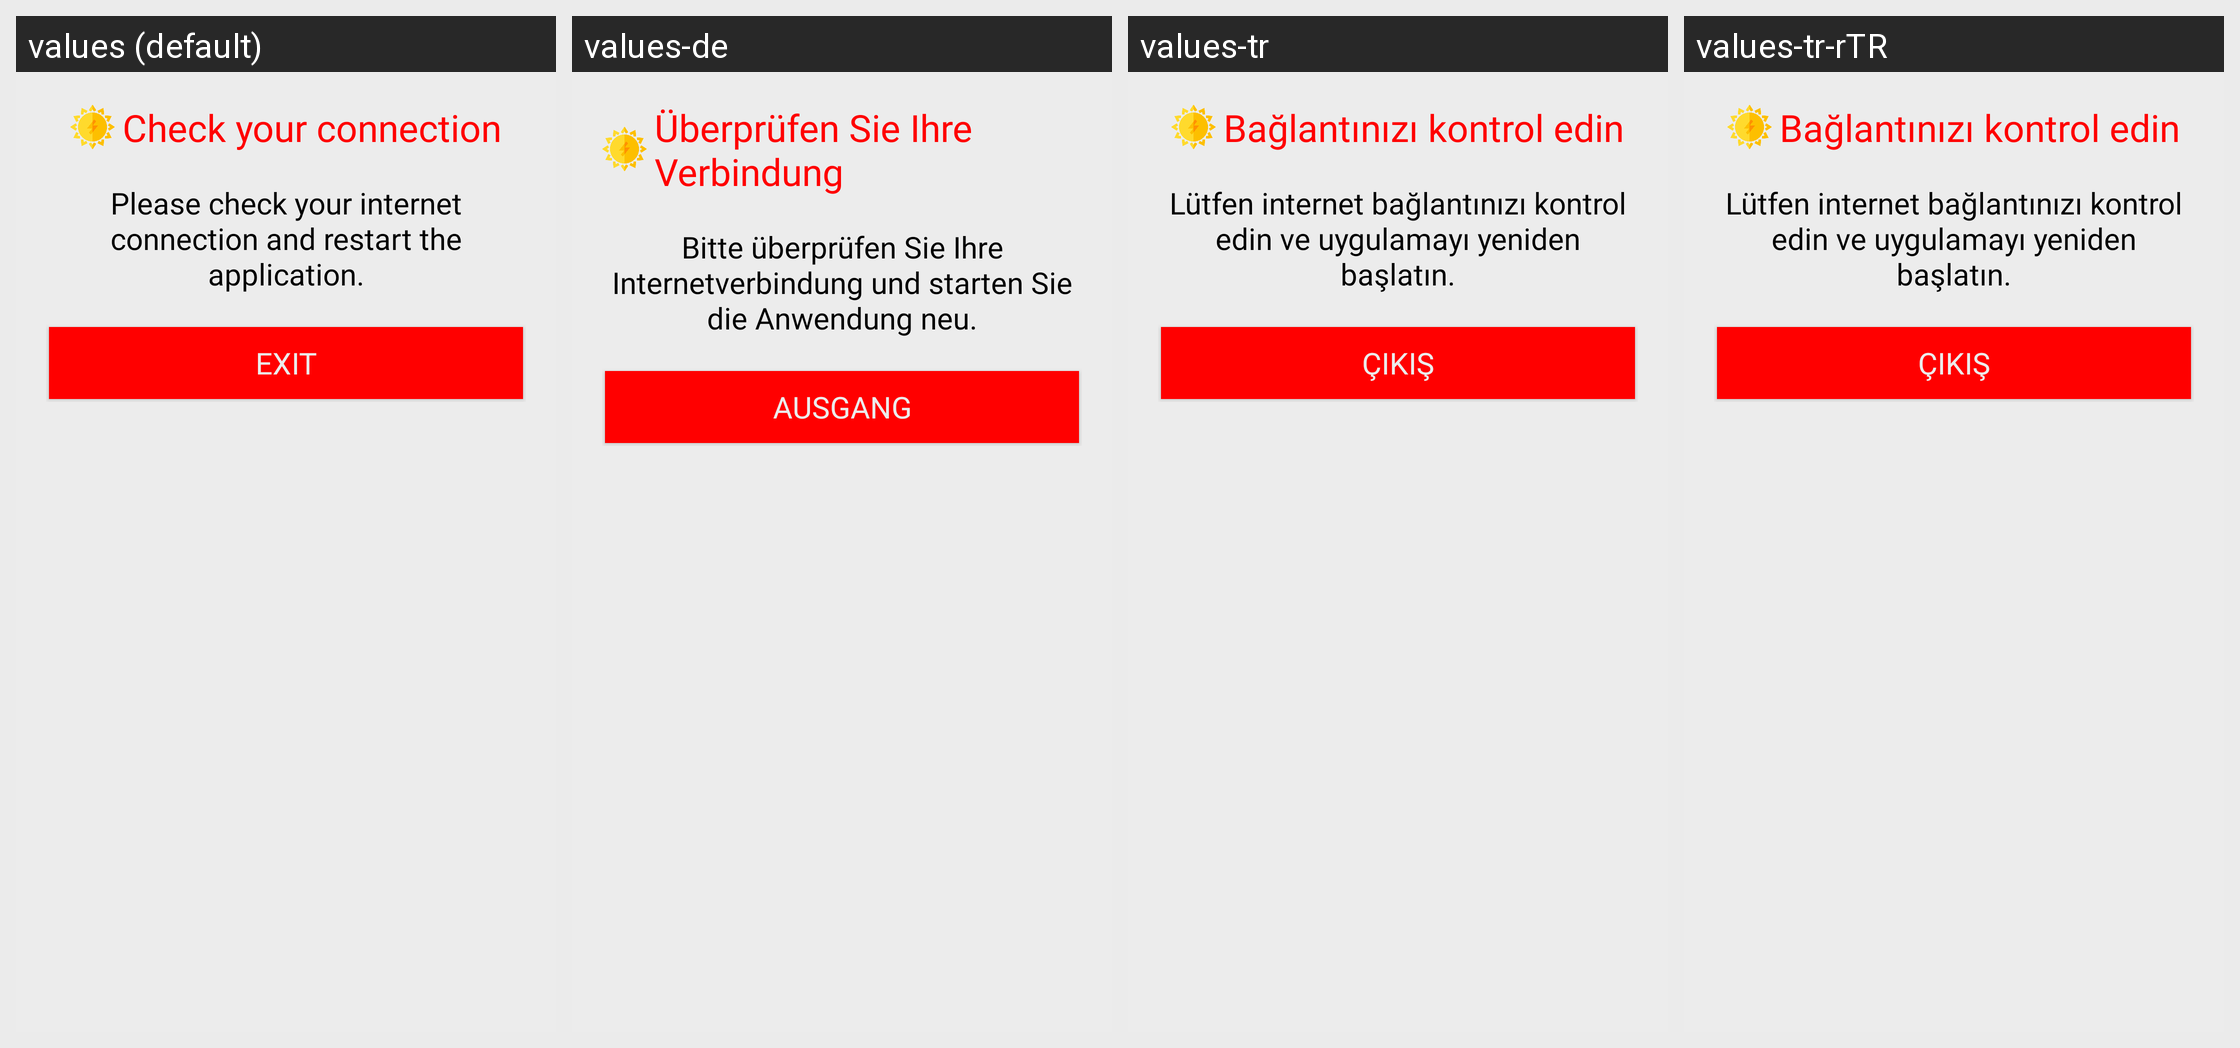

Translations of the strings shown on this Android screen, per locale in the grid:
Android screen res/layout/dialog_exit.xml rendered under 4 locales, left to right: values (default), values-de, values-tr, values-tr-rTR. Device: Nexus 5 (rendered at 1080×1920; each locale shown at half size, 540×960, under a caption strip naming it); theme AppTheme.
Strings drawn on this screen, with the default value and each locale's value (text and hints the layout hard-codes, and strings that could not be matched under every locale, appear in the picture but are not listed):

checkYourConnection
  values: Check your connection
  values-de: Überprüfen Sie Ihre Verbindung
  values-tr: Bağlantınızı kontrol edin
  values-tr-rTR: Bağlantınızı kontrol edin

restart
  values: Please check your internet connection and restart the application.
  values-de: Bitte überprüfen Sie Ihre Internetverbindung und starten Sie die Anwendung neu.
  values-tr: Lütfen internet bağlantınızı kontrol edin ve uygulamayı yeniden başlatın.
  values-tr-rTR: Lütfen internet bağlantınızı kontrol edin ve uygulamayı yeniden başlatın.

exit
  values: Exit
  values-de: Ausgang
  values-tr: Çıkış
  values-tr-rTR: Çıkış
